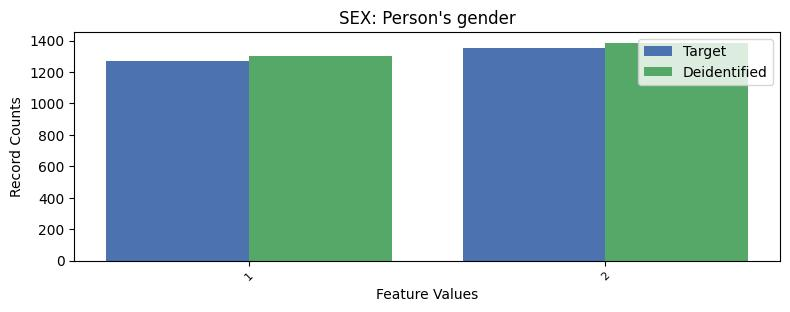

Data behind this chart, as committed beside it:
, SEX, count_target, count_deidentified
0, 2, 1354, 1385
1, 1, 1271, 1302
